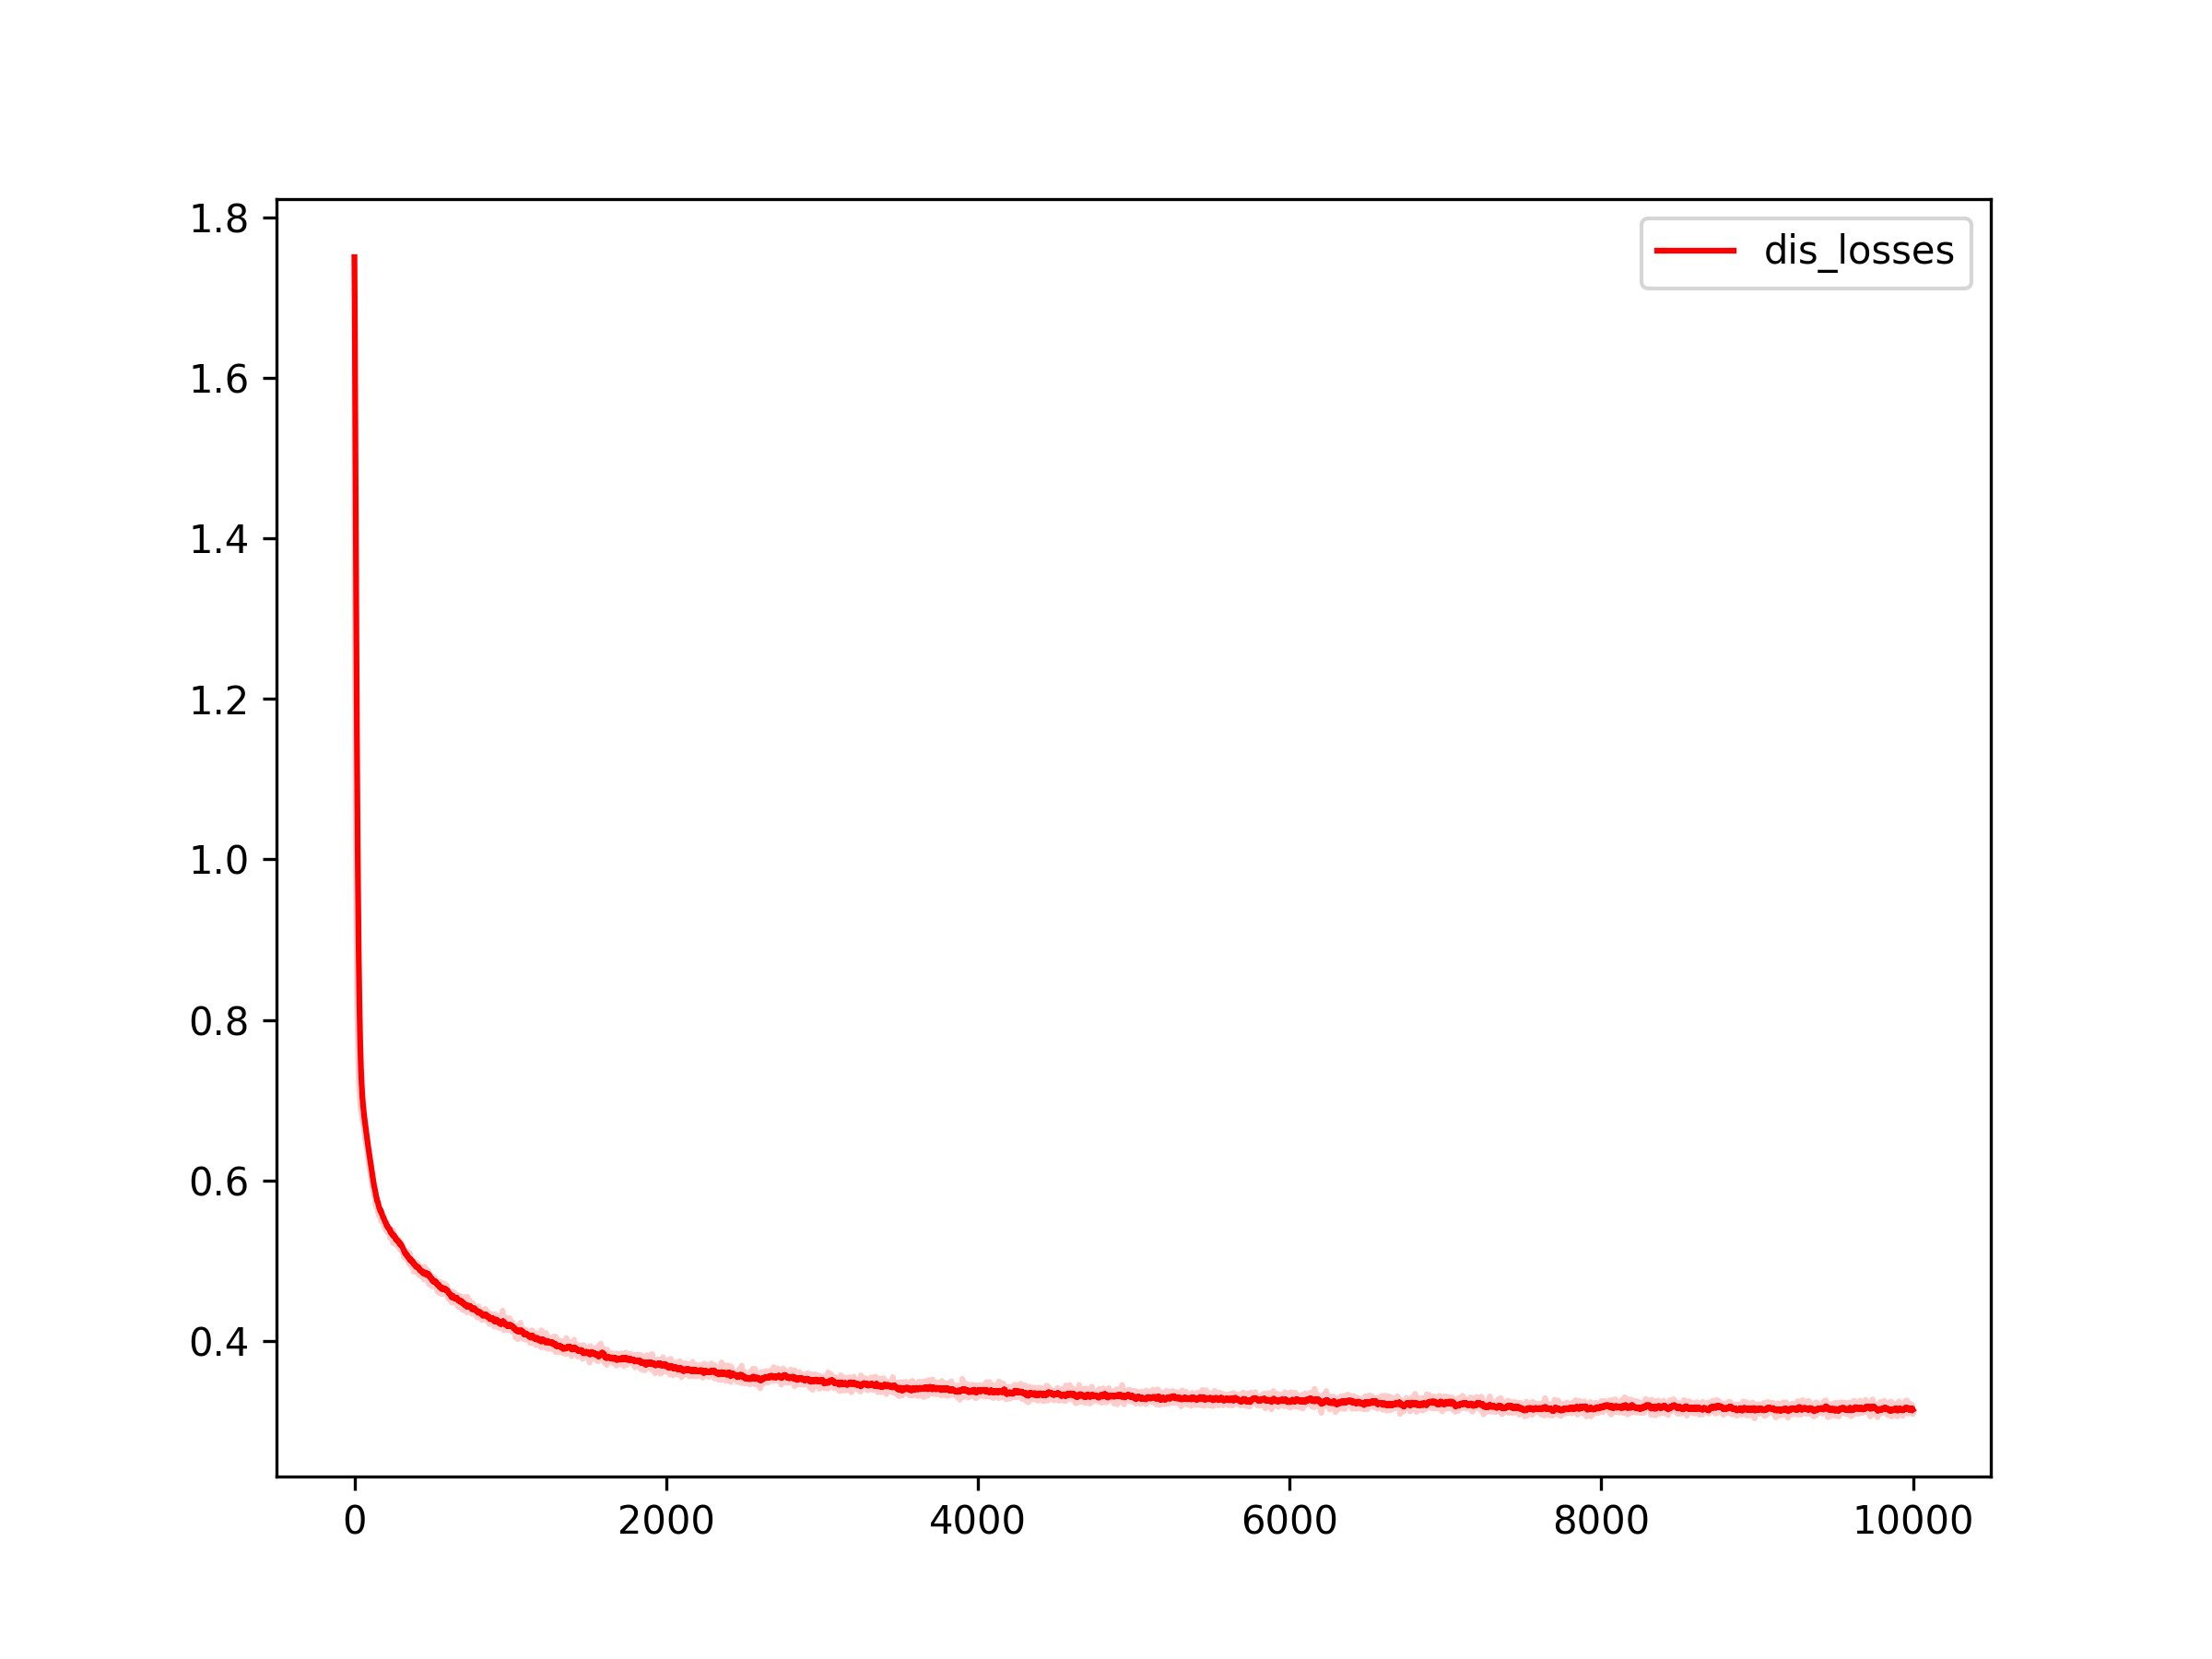

Data behind this chart, as committed beside it:
index, dis_losses
0, 1.75
1, 1.537
2, 1.396
3, 1.322
4, 1.274
5, 1.218
6, 1.166
7, 1.109
8, 1.078
9, 1.037
10, 1.008
11, 0.9735
12, 0.9465
13, 0.9275
14, 0.8934
15, 0.8722
16, 0.8586
17, 0.8299
18, 0.8171
19, 0.8063
20, 0.7993
21, 0.787
22, 0.7865
23, 0.7729
24, 0.7566
25, 0.7502
26, 0.7441
27, 0.7354
28, 0.7299
29, 0.7256
30, 0.7215
31, 0.7138
32, 0.7132
33, 0.7112
34, 0.7081
35, 0.703
36, 0.6993
37, 0.6965
38, 0.6964
39, 0.6941
40, 0.693
41, 0.6896
42, 0.6873
43, 0.688
44, 0.6856
45, 0.6867
46, 0.6873
47, 0.6837
48, 0.6802
49, 0.6802
50, 0.6795
51, 0.6782
52, 0.678
53, 0.6773
54, 0.6746
55, 0.676
56, 0.6734
57, 0.6717
58, 0.6728
59, 0.6691
... 9,940 more rows
